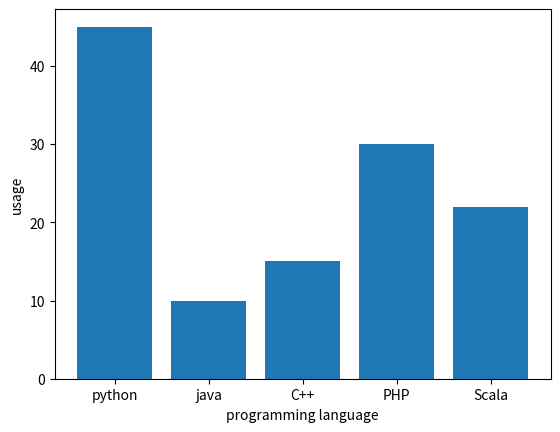

Here is the Python script that generated this plot:
import matplotlib.pyplot as plt

labels = ("python", "java", "C++", "PHP", "Scala")
index = (1,2,3,4,5)
sizes = [45 , 10 , 15, 30, 22]

plt.bar(index,sizes, tick_label=labels)

plt.xlabel("programming language")
plt.ylabel("usage")

plt.show()